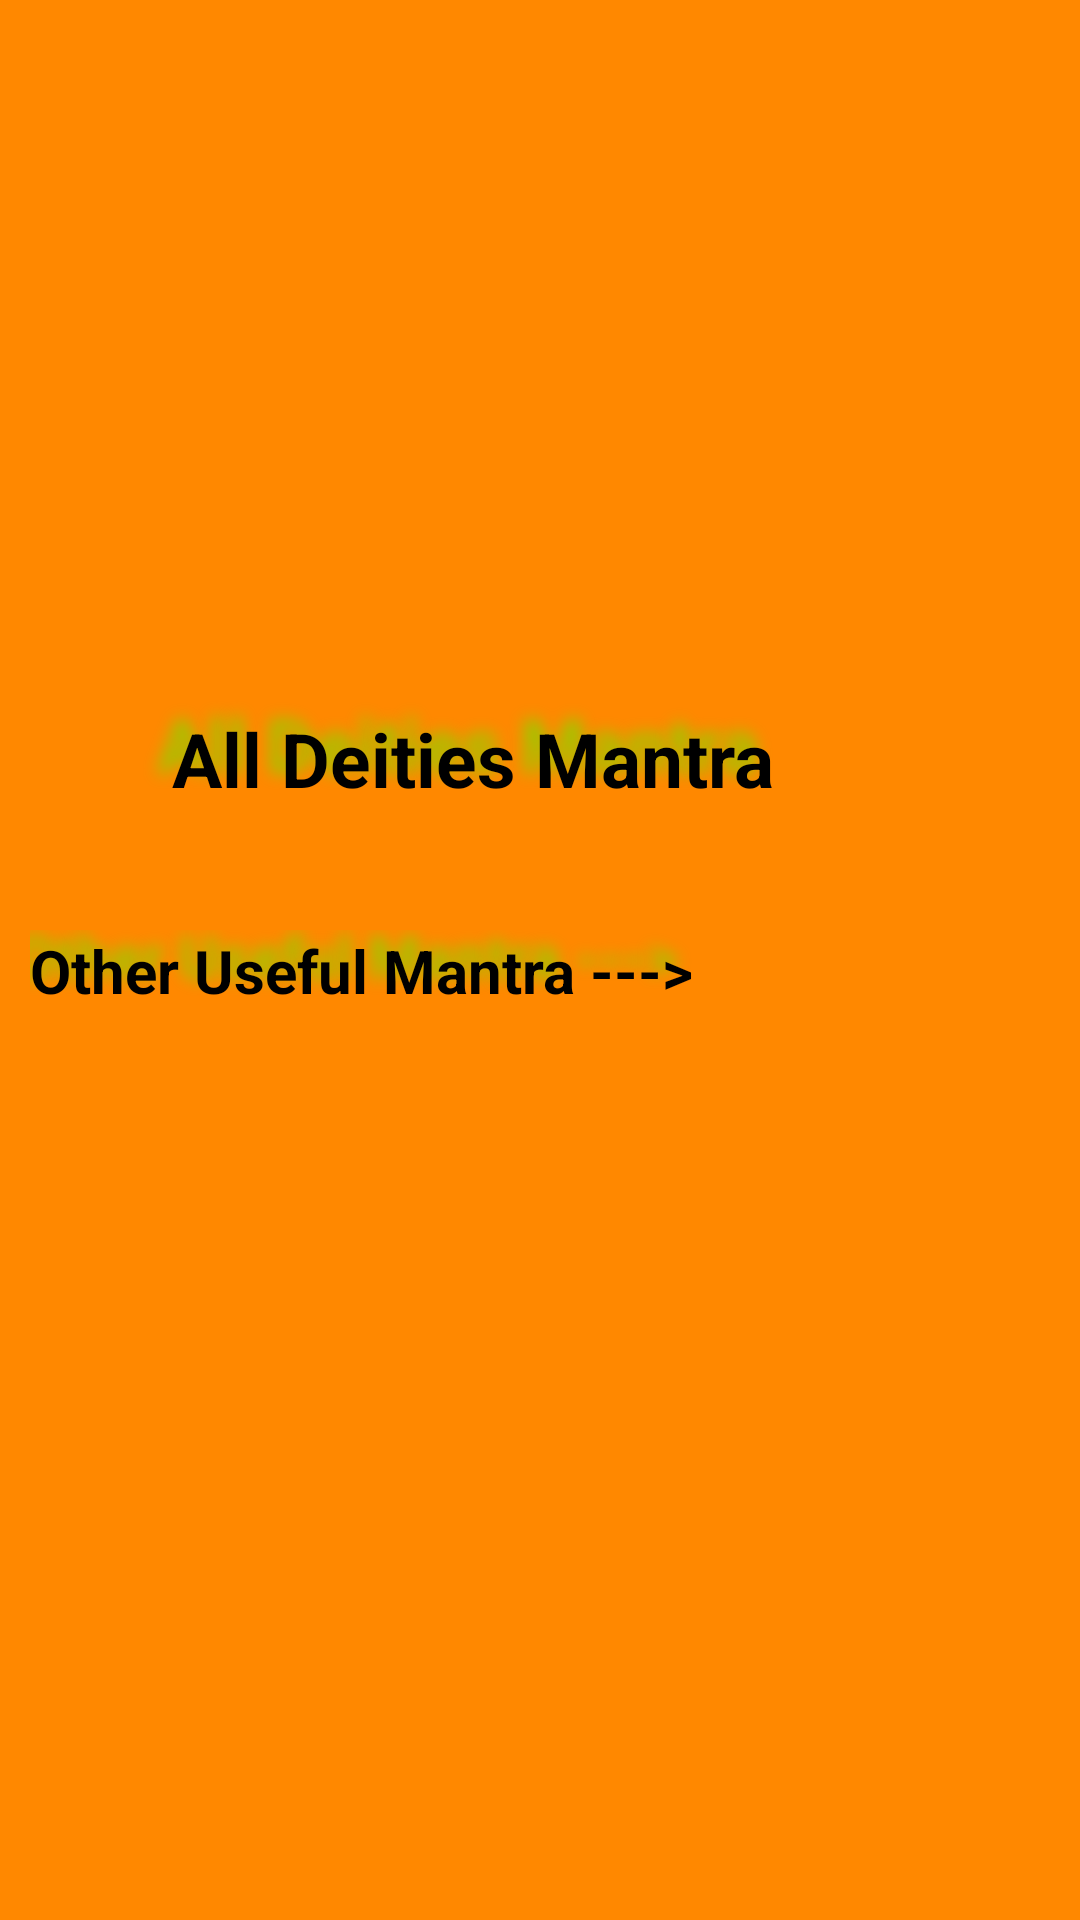

Android layout source for this screen:
<!-- AndroidManifest.xml: application theme Theme.Light -->
<!-- res/layout/activity_new_mantra.xml -->
<?xml version="1.0" encoding="utf-8"?>
<RelativeLayout xmlns:android="http://schemas.android.com/apk/res/android"
    xmlns:app="http://schemas.android.com/apk/res-auto"
    xmlns:tools="http://schemas.android.com/tools"
    android:layout_width="match_parent"
    android:layout_height="match_parent"
    android:padding="10dp"
    android:background="@android:color/holo_orange_dark"
    android:layout_margin="5dp"
    tools:context=".Shlok.GodShlok.OtherMantra.NewMantraActivity">

    <androidx.recyclerview.widget.RecyclerView
        android:id="@+id/rec"
        android:layout_width="match_parent"
        android:paddingVertical="15dp"
        android:layout_height="206dp"
        android:paddingHorizontal="10dp"
        android:scrollbars="horizontal"
        android:scrollIndicators="left"
        android:layout_marginTop="10dp" />

    <TextView
        android:id="@+id/textView13"
        android:layout_width="295dp"
        android:layout_height="54dp"
        android:layout_below="@+id/rec"
        android:gravity="center"
        android:shadowColor="@android:color/holo_green_light"
        android:shadowDx="-15"
        android:shadowDy="-15"
        android:shadowRadius="13"
        android:text="All Deities Mantra"
        android:textSize="25dp"
        android:textStyle="bold" />

    <ScrollView
        android:layout_width="386dp"
        android:layout_height="424dp"
        android:layout_marginTop="30dp"
        android:layout_below="@+id/textView13">

        <TextView
            android:id="@+id/ttt"
            android:layout_width="match_parent"
            android:layout_height="match_parent"
            android:layout_below="@+id/textView13"
            android:shadowColor="@android:color/holo_green_light"
            android:shadowDx="-15"
            android:shadowDy="-15"
            android:shadowRadius="13"
            android:text="Other Useful Mantra --->"
            android:textSize="20dp"
            android:textStyle="bold" />
    </ScrollView>

    <ImageView
        android:id="@+id/imageView9"
        android:layout_width="52dp"
        android:layout_height="42dp"
        android:layout_alignParentTop="true"
        android:layout_alignParentEnd="true"
        android:layout_marginTop="228dp"
        android:layout_marginEnd="22dp"
        android:src="@drawable/hear" />
</RelativeLayout>
<!-- resources referenced by this layout -->
<resources>

</resources>
